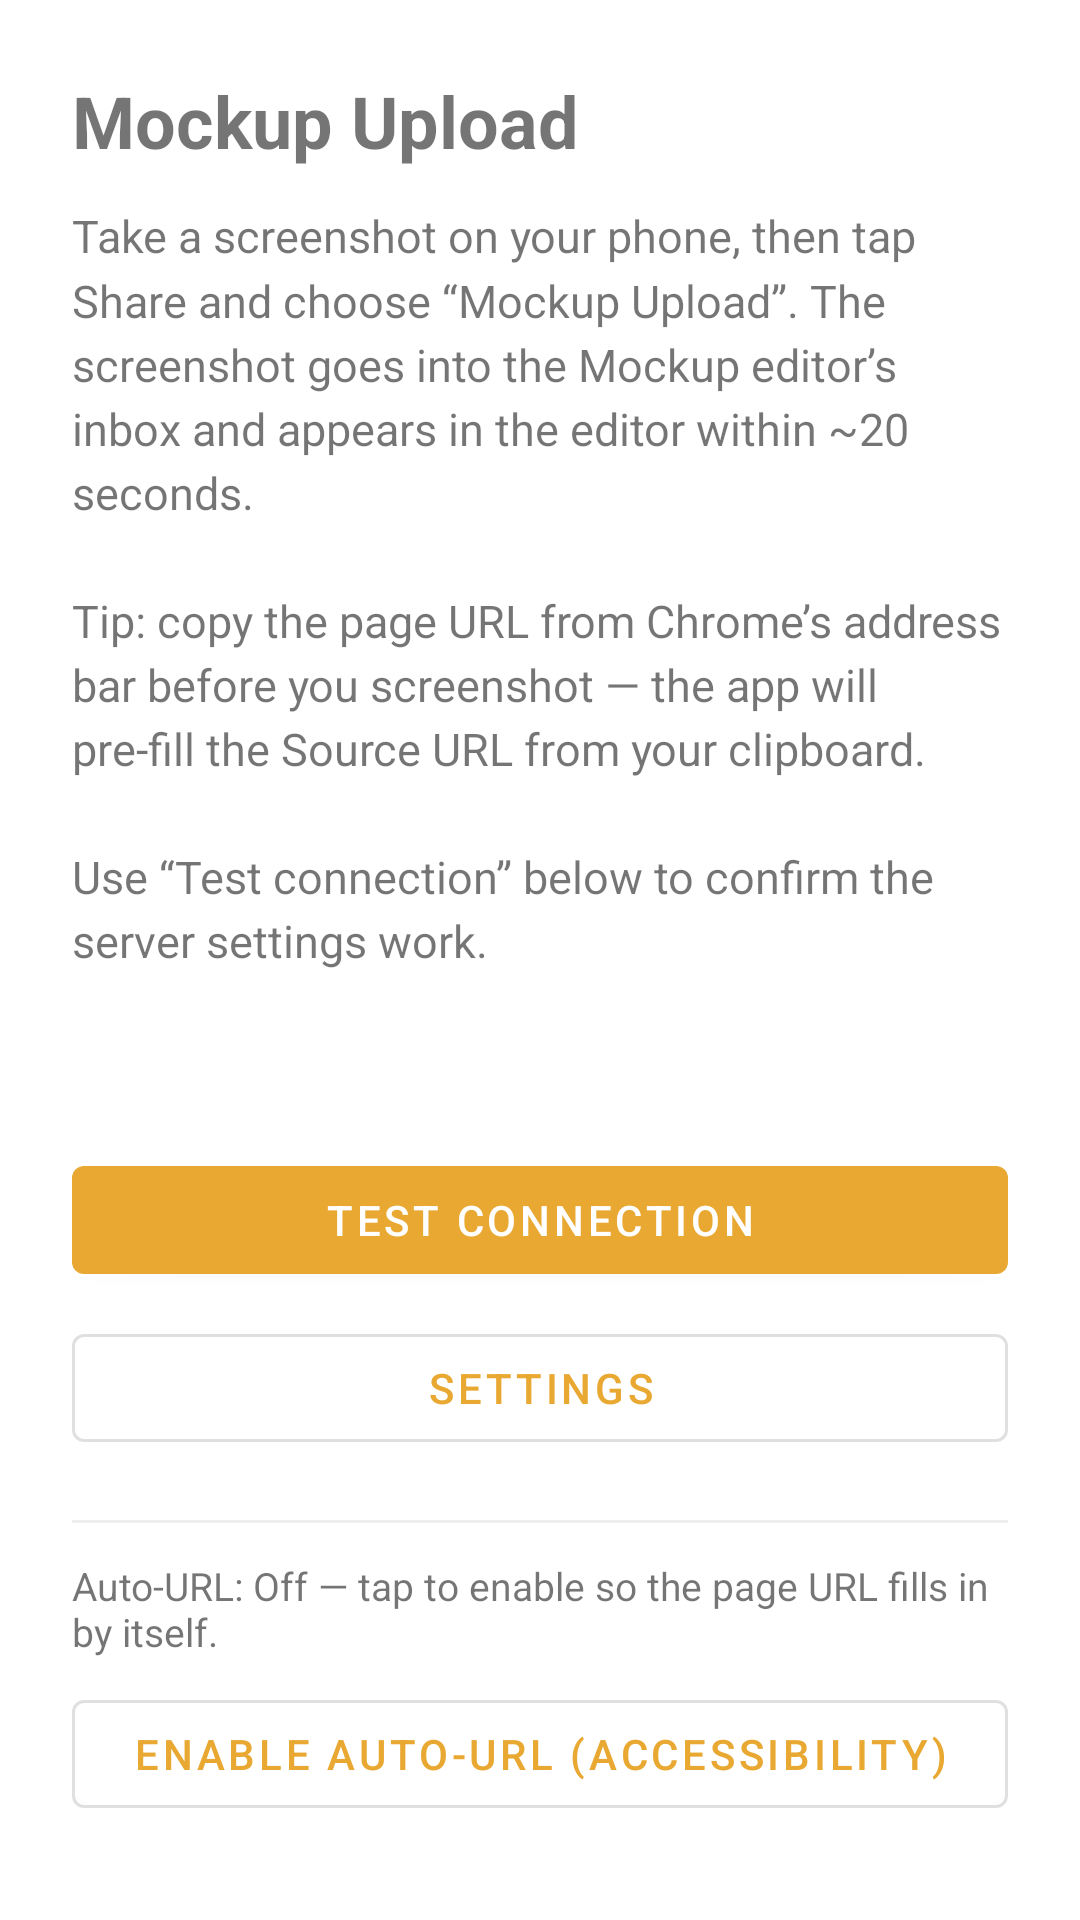

The Android layout XML behind this screen, and the referenced resources:
<!-- AndroidManifest.xml: application theme Theme.MockupUpload -->
<!-- res/layout/activity_main.xml -->
<?xml version="1.0" encoding="utf-8"?>
<ScrollView xmlns:android="http://schemas.android.com/apk/res/android"
    android:layout_width="match_parent"
    android:layout_height="match_parent"
    android:fillViewport="true">

    <LinearLayout
        android:layout_width="match_parent"
        android:layout_height="wrap_content"
        android:orientation="vertical"
        android:padding="24dp">

        <TextView
            android:layout_width="wrap_content"
            android:layout_height="wrap_content"
            android:text="@string/how_to_title"
            android:textSize="24sp"
            android:textStyle="bold"
            android:layout_marginBottom="12dp" />

        <TextView
            android:layout_width="match_parent"
            android:layout_height="wrap_content"
            android:text="@string/how_to_body"
            android:textSize="15sp"
            android:lineSpacingMultiplier="1.2"
            android:layout_marginBottom="24dp" />

        <TextView
            android:id="@+id/status"
            android:layout_width="match_parent"
            android:layout_height="wrap_content"
            android:textSize="14sp"
            android:layout_marginBottom="16dp"
            android:text="" />

        <com.google.android.material.button.MaterialButton
            android:id="@+id/btnTest"
            android:layout_width="match_parent"
            android:layout_height="wrap_content"
            android:text="@string/btn_test" />

        <com.google.android.material.button.MaterialButton
            android:id="@+id/btnSettings"
            style="@style/Widget.MaterialComponents.Button.OutlinedButton"
            android:layout_width="match_parent"
            android:layout_height="wrap_content"
            android:layout_marginTop="8dp"
            android:text="@string/btn_settings" />

        <View
            android:layout_width="match_parent"
            android:layout_height="1dp"
            android:layout_marginTop="20dp"
            android:layout_marginBottom="12dp"
            android:background="#22808080" />

        <TextView
            android:id="@+id/autoUrlStatus"
            android:layout_width="match_parent"
            android:layout_height="wrap_content"
            android:textSize="13sp"
            android:layout_marginBottom="8dp"
            android:text="@string/auto_url_off" />

        <com.google.android.material.button.MaterialButton
            android:id="@+id/btnAutoUrl"
            style="@style/Widget.MaterialComponents.Button.OutlinedButton"
            android:layout_width="match_parent"
            android:layout_height="wrap_content"
            android:text="@string/btn_auto_url" />

        <ProgressBar
            android:id="@+id/progress"
            android:layout_width="wrap_content"
            android:layout_height="wrap_content"
            android:layout_gravity="center_horizontal"
            android:layout_marginTop="16dp"
            android:visibility="gone" />
    </LinearLayout>
</ScrollView>
<!-- resources referenced by this layout -->
<resources>
  <string name="auto_url_off">Auto-URL: Off — tap to enable so the page URL fills in by itself.</string>
  <string name="btn_auto_url">Enable auto-URL (Accessibility)</string>
  <string name="btn_settings">Settings</string>
  <string name="btn_test">Test connection</string>
  <string name="how_to_body">Take a screenshot on your phone, then tap Share and choose “Mockup Upload”. The screenshot goes into the Mockup editor’s inbox and appears in the editor within ~20 seconds.\n\nTip: copy the page URL from Chrome’s address bar before you screenshot — the app will pre-fill the Source URL from your clipboard.\n\nUse “Test connection” below to confirm the server settings work.</string>
  <string name="how_to_title">Mockup Upload</string>
  <style name="Theme.MockupUpload" parent="Theme.MaterialComponents.DayNight.NoActionBar">
          <item name="colorPrimary">@color/brand</item>
          <item name="colorPrimaryVariant">@color/brand_dark</item>
          <item name="colorSecondary">@color/brand</item>
      </style>
  <color name="brand">#E8A832</color>
  <color name="brand_dark">#C98A1E</color>
</resources>
